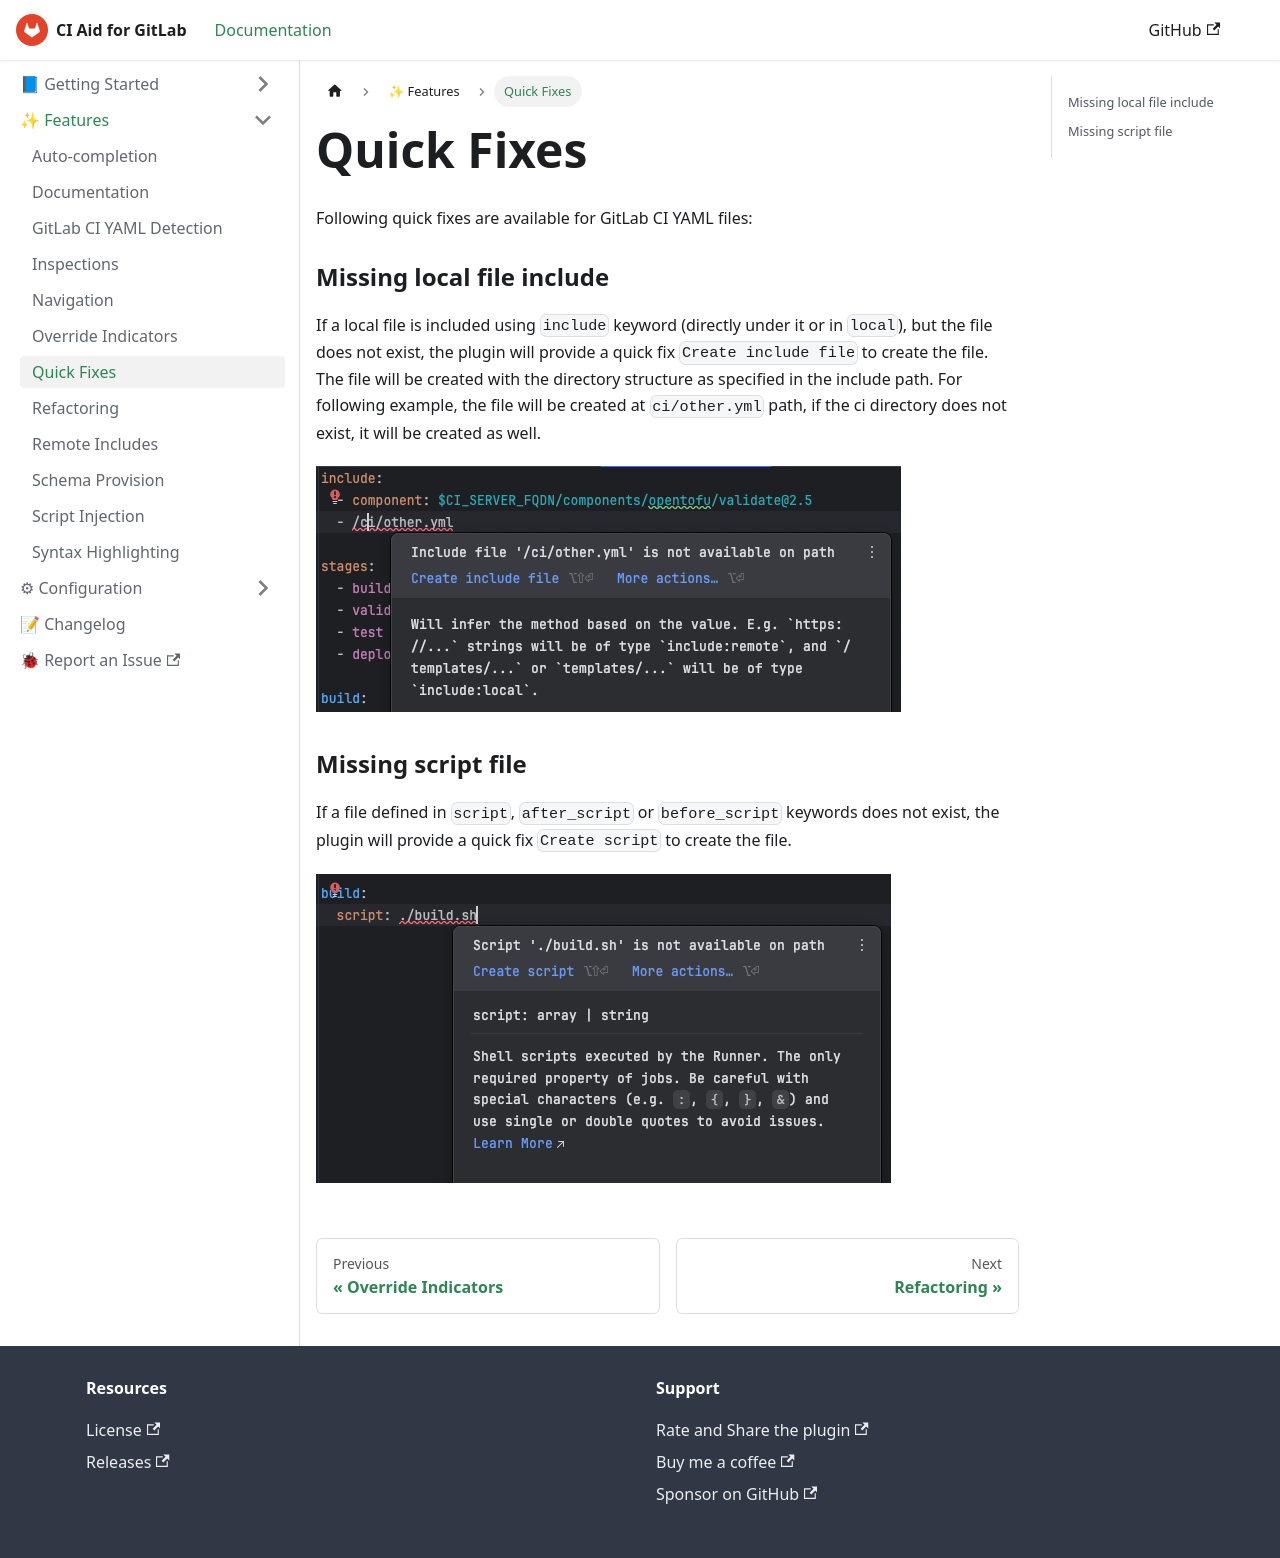

repository: deeepamin/gitlab-ci-aid · page: docs/features/quick-fixes.html · generator: docusaurus

# Quick Fixes

Following quick fixes are available for GitLab CI YAML files:

### Missing local file include
If a local file is included using `include` keyword (directly under it or in `local`), but the file does not exist, the plugin will provide a quick fix `Create include file` to create the file.
The file will be created with the directory structure as specified in the include path. For following example, the file will be created at `ci/other.yml` path, if the ci directory does not exist, it will be created as well.

![img/quick-fix-local-include.png](img/quick-fix-local-include.png)

### Missing script file

If a file defined in `script`, `after_script` or `before_script` keywords does not exist, the plugin will provide a quick fix `Create script` to create the file.

![img/quick-fix-missing-script.png](img/quick-fix-missing-script.png)
